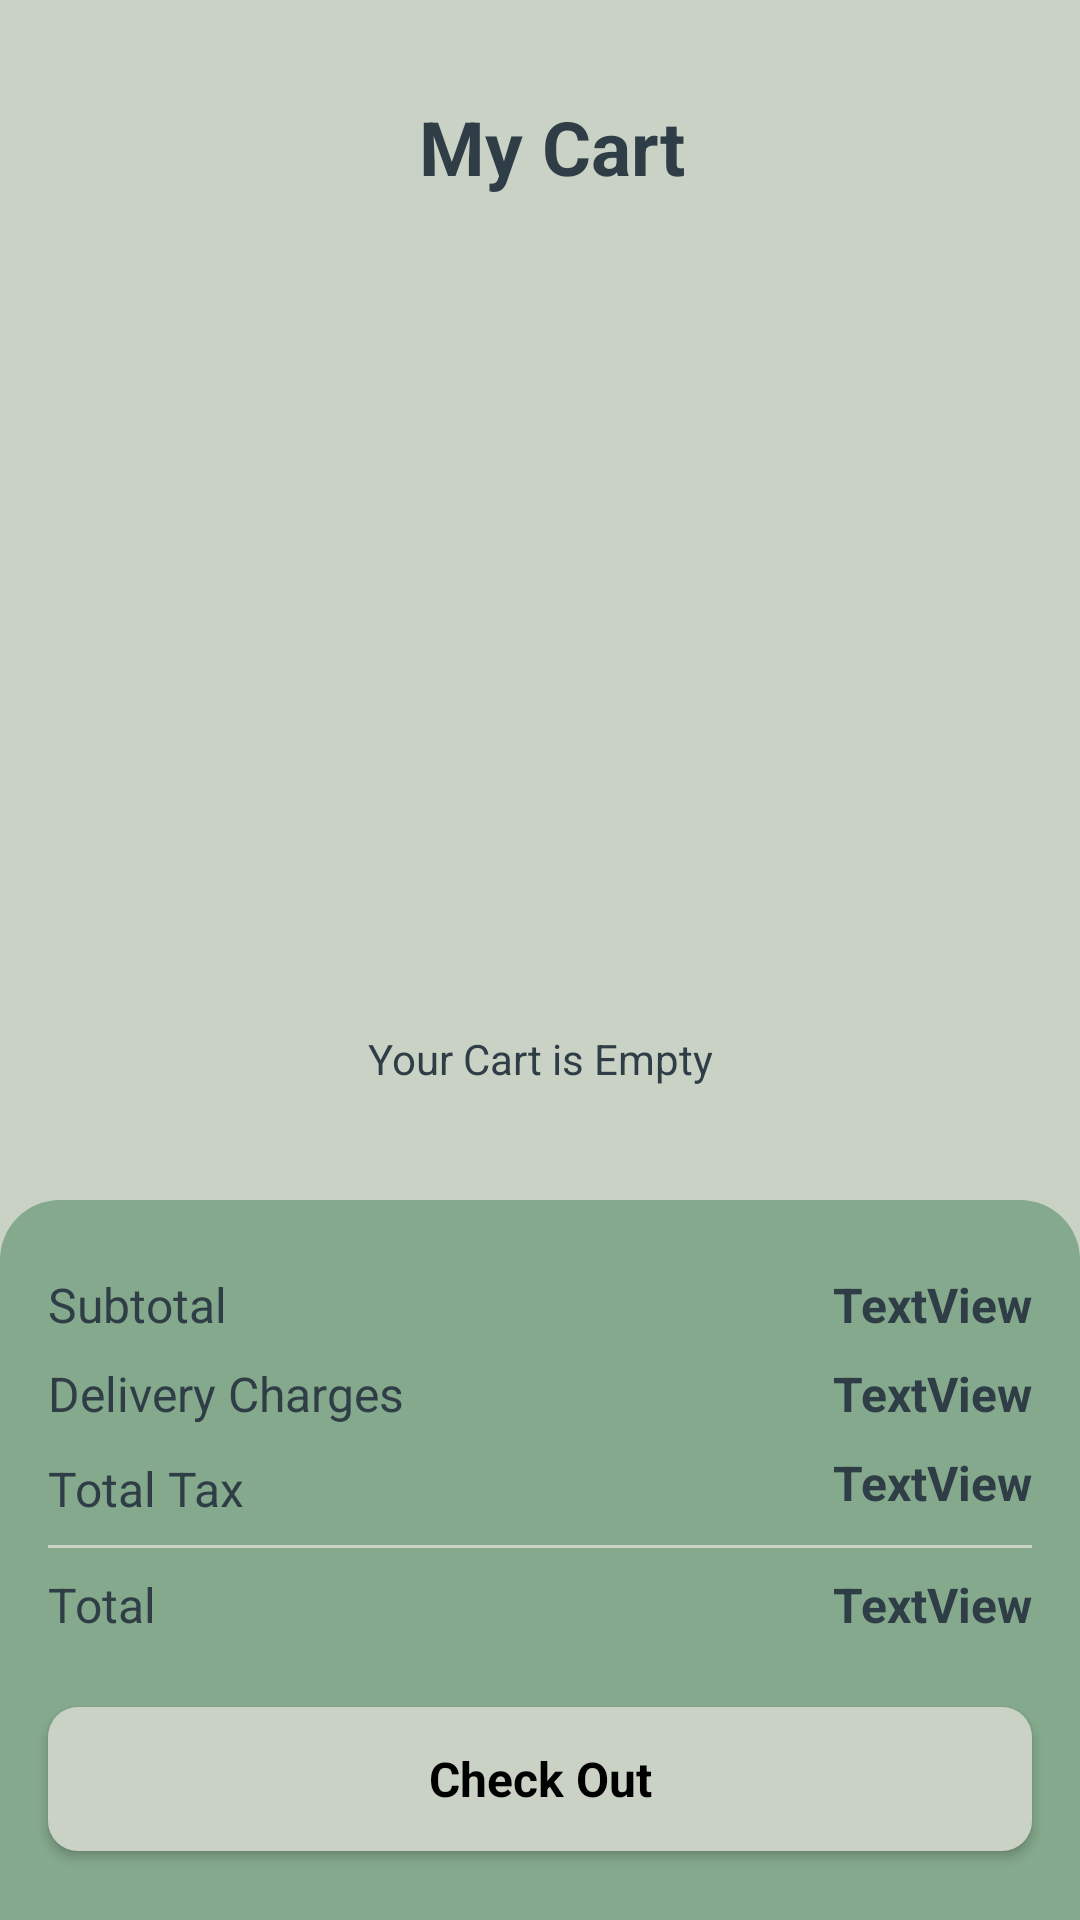

Here is an Android app screen rendered from its layout file. Give the layout XML and the strings, colors and styles it references.
<!-- AndroidManifest.xml: application theme Theme.UrbanStep -->
<!-- res/layout/activity_cart.xml -->
<?xml version="1.0" encoding="utf-8"?>
<androidx.constraintlayout.widget.ConstraintLayout xmlns:android="http://schemas.android.com/apk/res/android"
    xmlns:app="http://schemas.android.com/apk/res-auto"
    xmlns:tools="http://schemas.android.com/tools"
    android:id="@+id/main"
    android:layout_width="match_parent"
    android:layout_height="match_parent"
    android:background="@color/shade1"
    tools:context=".activity.CartActivity">

    <TextView
        android:id="@+id/emptyText"
        android:layout_width="wrap_content"
        android:layout_height="wrap_content"
        android:text="Your Cart is Empty"
        android:textColor="@color/shade5"
        app:layout_constraintBottom_toBottomOf="parent"
        app:layout_constraintEnd_toEndOf="parent"
        app:layout_constraintStart_toStartOf="parent"
        app:layout_constraintTop_toBottomOf="@+id/constraintLayout" />

    <androidx.constraintlayout.widget.ConstraintLayout
        android:id="@+id/constraintLayout"
        android:layout_width="match_parent"
        android:layout_height="wrap_content"
        android:layout_marginStart="16dp"
        android:layout_marginTop="32dp"
        android:layout_marginEnd="16dp"
        app:layout_constraintEnd_toEndOf="parent"
        app:layout_constraintStart_toStartOf="parent"
        app:layout_constraintTop_toTopOf="parent">

        <ImageView
            android:id="@+id/backbtn"
            android:layout_width="wrap_content"
            android:layout_height="wrap_content"
            android:layout_marginStart="8dp"
            app:layout_constraintBottom_toBottomOf="parent"
            app:layout_constraintStart_toStartOf="parent"
            app:layout_constraintTop_toTopOf="parent"
            app:srcCompat="@drawable/back" />

        <TextView
            android:id="@+id/textView11"
            android:layout_width="wrap_content"
            android:layout_height="wrap_content"
            android:text="My Cart"
            android:textColor="@color/shade5"
            android:textSize="25sp"
            android:textStyle="bold"
            app:layout_constraintBottom_toBottomOf="parent"
            app:layout_constraintEnd_toEndOf="parent"
            app:layout_constraintStart_toStartOf="@+id/backbtn"
            app:layout_constraintTop_toTopOf="parent" />
    </androidx.constraintlayout.widget.ConstraintLayout>

    <androidx.constraintlayout.widget.ConstraintLayout
        android:id="@+id/constraintLayout3"
        android:layout_width="match_parent"
        android:layout_height="240dp"
        android:background="@drawable/green_bg_top_corner"
        app:layout_constraintBottom_toBottomOf="parent"
        app:layout_constraintEnd_toEndOf="parent"
        app:layout_constraintStart_toStartOf="parent">

        <androidx.appcompat.widget.AppCompatButton
            style="@android:style/Widget.Button"
            android:background="@drawable/green0_bg"
            android:id="@+id/button2"
            android:layout_width="0dp"
            android:layout_height="wrap_content"
            android:text="Check Out"
            android:textSize="16sp"
            android:textStyle="bold"
            app:layout_constraintBottom_toBottomOf="parent"
            app:layout_constraintEnd_toEndOf="@+id/constraintLayout2"
            app:layout_constraintStart_toStartOf="@+id/constraintLayout2"
            app:layout_constraintTop_toBottomOf="@+id/constraintLayout2" />

        <androidx.constraintlayout.widget.ConstraintLayout
            android:id="@+id/constraintLayout2"
            android:layout_width="match_parent"
            android:layout_height="wrap_content"
            android:layout_margin="16dp"
            app:layout_constraintEnd_toEndOf="parent"
            app:layout_constraintStart_toStartOf="parent"
            app:layout_constraintTop_toTopOf="parent">

            <TextView
                android:id="@+id/textView13"
                android:layout_width="wrap_content"
                android:layout_height="wrap_content"
                android:layout_marginTop="8dp"
                android:text="Subtotal"
                android:textColor="@color/shade5"
                android:textSize="16sp"
                app:layout_constraintStart_toStartOf="parent"
                app:layout_constraintTop_toTopOf="parent" />

            <TextView
                android:id="@+id/textView14"
                android:layout_width="wrap_content"
                android:layout_height="wrap_content"
                android:text="Delivery Charges"
                android:textColor="@color/shade5"
                android:textSize="16sp"
                app:layout_constraintBottom_toBottomOf="@+id/deliverytxt"
                app:layout_constraintStart_toStartOf="parent"
                app:layout_constraintTop_toTopOf="@+id/deliverytxt" />

            <TextView
                android:id="@+id/textView15"
                android:layout_width="wrap_content"
                android:layout_height="wrap_content"
                android:layout_marginTop="4dp"
                android:text="Total Tax"
                android:textColor="@color/shade5"
                android:textSize="16sp"
                app:layout_constraintBottom_toBottomOf="@+id/taxtxt"
                app:layout_constraintStart_toStartOf="parent"
                app:layout_constraintTop_toTopOf="@+id/taxtxt" />

            <TextView
                android:id="@+id/totalFeetxt"
                android:layout_width="wrap_content"
                android:layout_height="wrap_content"
                android:text="TextView"
                android:textColor="@color/shade5"
                android:textSize="16sp"
                android:textStyle="bold"
                app:layout_constraintBottom_toBottomOf="@+id/textView13"
                app:layout_constraintEnd_toEndOf="parent"
                app:layout_constraintTop_toTopOf="@+id/textView13" />

            <TextView
                android:id="@+id/deliverytxt"
                android:layout_width="wrap_content"
                android:layout_height="wrap_content"
                android:layout_marginTop="8dp"
                android:text="TextView"
                android:textColor="@color/shade5"
                android:textSize="16sp"
                android:textStyle="bold"
                app:layout_constraintEnd_toEndOf="parent"
                app:layout_constraintTop_toBottomOf="@+id/totalFeetxt" />

            <TextView
                android:id="@+id/taxtxt"
                android:layout_width="wrap_content"
                android:layout_height="wrap_content"
                android:layout_marginTop="8dp"
                android:text="TextView"
                android:textColor="@color/shade5"
                android:textSize="16sp"
                android:textStyle="bold"
                app:layout_constraintEnd_toEndOf="parent"
                app:layout_constraintTop_toBottomOf="@+id/deliverytxt" />

            <View
                android:id="@+id/view"
                android:layout_width="wrap_content"
                android:layout_height="1dp"
                android:layout_marginTop="8dp"
                android:background="@color/shade1"
                app:layout_constraintEnd_toEndOf="parent"
                app:layout_constraintStart_toStartOf="parent"
                app:layout_constraintTop_toBottomOf="@+id/textView15" />

            <TextView
                android:id="@+id/textView19"
                android:layout_width="wrap_content"
                android:layout_height="wrap_content"
                android:text="Total"
                android:textColor="@color/shade5"
                android:textSize="16sp"
                app:layout_constraintBottom_toBottomOf="@+id/totaltxt"
                app:layout_constraintStart_toStartOf="parent"
                app:layout_constraintTop_toTopOf="@+id/totaltxt" />

            <TextView
                android:id="@+id/totaltxt"
                android:layout_width="wrap_content"
                android:layout_height="wrap_content"
                android:layout_marginTop="8dp"
                android:text="TextView"
                android:textColor="@color/shade5"
                android:textSize="16sp"
                android:textStyle="bold"
                app:layout_constraintEnd_toEndOf="parent"
                app:layout_constraintTop_toBottomOf="@+id/view" />
        </androidx.constraintlayout.widget.ConstraintLayout>
    </androidx.constraintlayout.widget.ConstraintLayout>

    <ScrollView
        android:id="@+id/scrollView2"
        android:layout_width="match_parent"
        android:layout_height="0dp"
        app:layout_constraintBottom_toTopOf="@+id/constraintLayout3"
        app:layout_constraintEnd_toEndOf="parent"
        app:layout_constraintStart_toStartOf="parent"
        app:layout_constraintTop_toBottomOf="@+id/constraintLayout">

        <LinearLayout
            android:layout_width="match_parent"
            android:layout_height="wrap_content"
            android:orientation="vertical">

            <androidx.recyclerview.widget.RecyclerView
                android:id="@+id/viewCart"
                android:layout_width="match_parent"
                android:layout_height="match_parent"
                android:layout_margin="16dp" />
        </LinearLayout>
    </ScrollView>
</androidx.constraintlayout.widget.ConstraintLayout>
<!-- resources referenced by this layout -->
<resources>
  <color name="shade1">#CAD2C5</color>
  <color name="shade5">#2F3E46</color>
  <!-- drawable green0_bg (drawable) -->
  <?xml version="1.0" encoding="utf-8"?>
  <selector xmlns:android="http://schemas.android.com/apk/res/android">
  <item>
      <shape android:shape="rectangle">
          <solid android:color="@color/shade1"/>
          <corners android:radius="10dp"/>
      </shape>
  </item>
  </selector>
  <!-- drawable green_bg_top_corner (drawable) -->
  <?xml version="1.0" encoding="utf-8"?>
  <selector xmlns:android="http://schemas.android.com/apk/res/android">
  <item>
      <shape android:shape="rectangle">
          <solid android:color="@color/shade2"/>
          <corners android:topLeftRadius="20dp" android:topRightRadius="20dp"/>
      </shape>
  </item>
  </selector>
  <style name="Theme.UrbanStep" parent="Base.Theme.UrbanStep">
          <item name="android:windowTranslucentNavigation">true</item>
      </style>
  <color name="shade2">#84A98C</color>
  <style name="Base.Theme.UrbanStep" parent="Theme.Material3.DayNight.NoActionBar">
          
          
      </style>
</resources>
